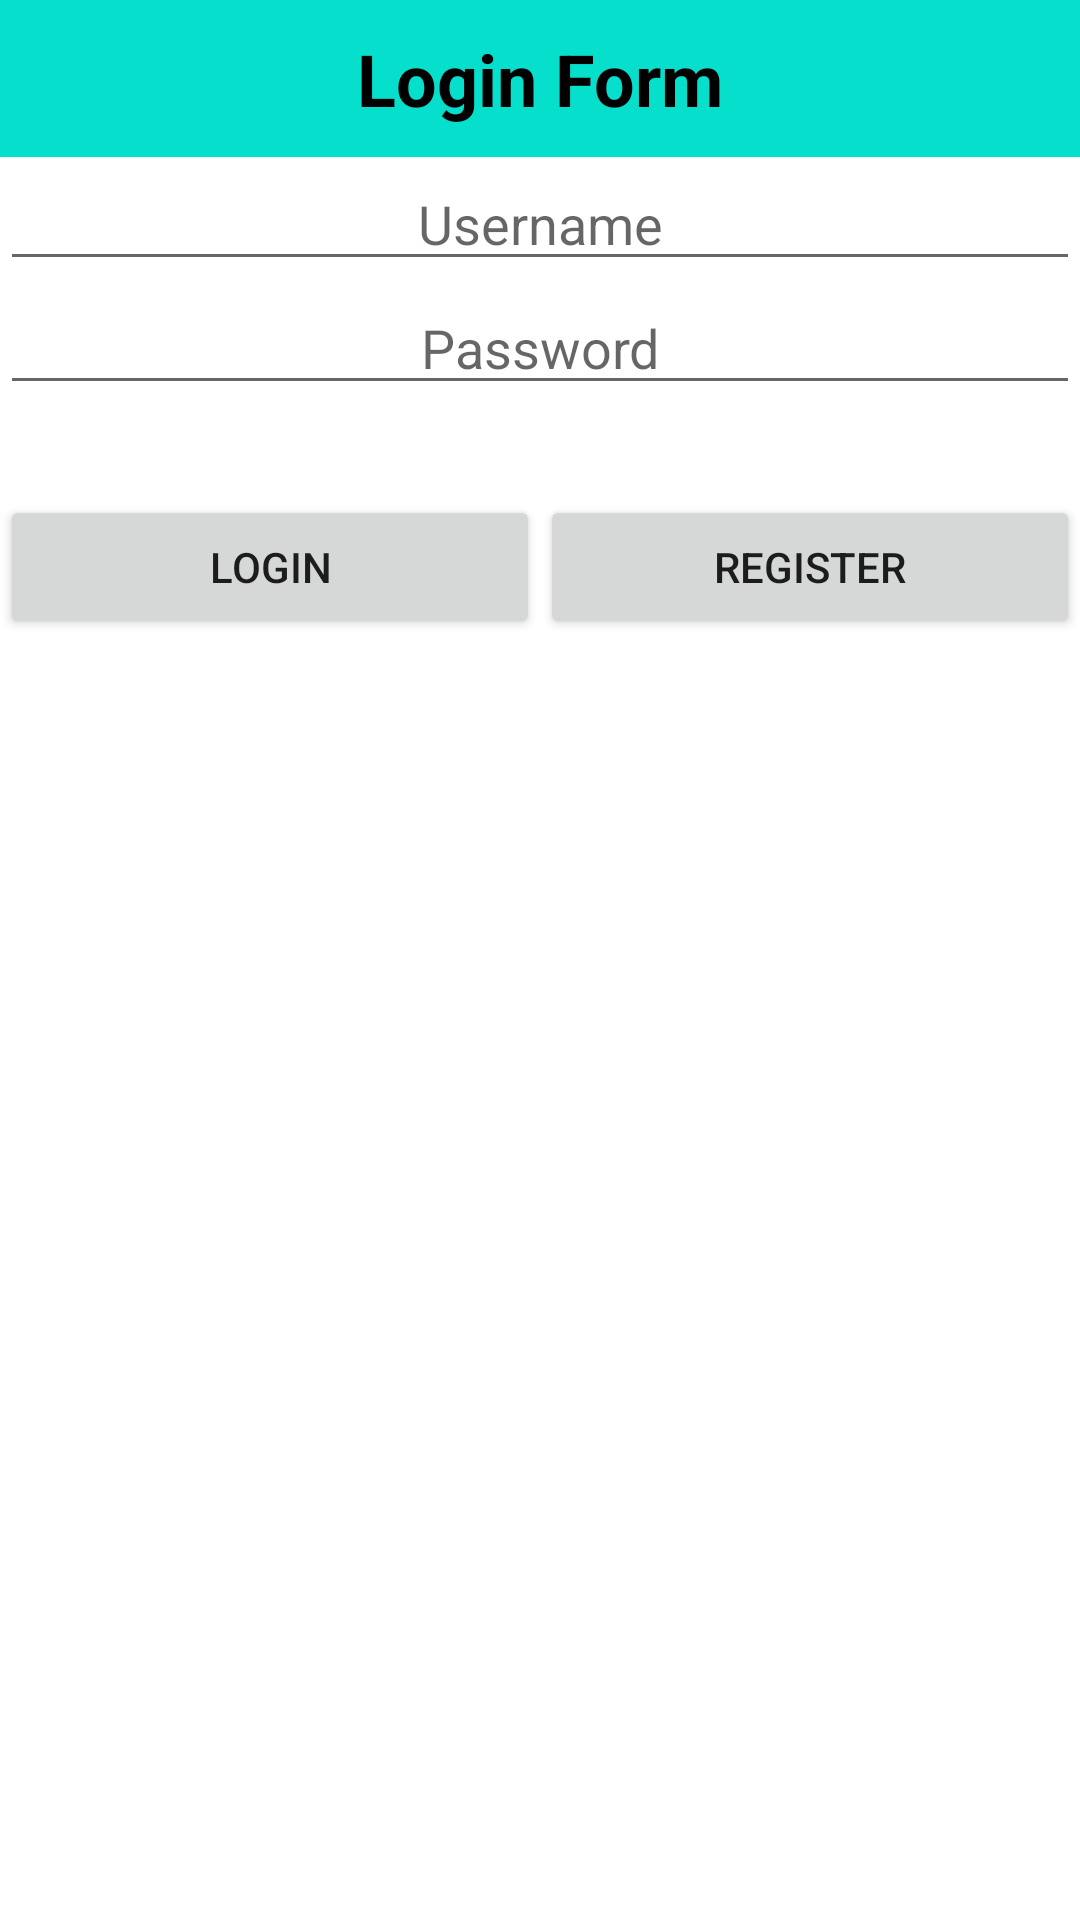

Here is an Android app screen rendered from its layout file. Give the layout XML and the strings, colors and styles it references.
<!-- AndroidManifest.xml: application theme Theme.TugasLoginRegisSharedPreferences -->
<!-- res/layout/activity_login.xml -->
<?xml version="1.0" encoding="utf-8"?>
<LinearLayout xmlns:android="http://schemas.android.com/apk/res/android"
    xmlns:tools="http://schemas.android.com/tools"
    android:layout_width="match_parent"
    android:layout_height="match_parent"
    android:orientation="vertical"
    tools:context=".LoginActivity">

    <TextView
        android:gravity="center"
        android:background="#05DFCB"
        android:textStyle="bold"
        android:text="Login Form"
        android:padding="10dp"
        android:textColor="#000000"
        android:textSize="24sp"
        android:layout_width="match_parent"
        android:layout_height="wrap_content" />


    <EditText
        android:id="@+id/username"
        android:layout_width="match_parent"
        android:layout_height="wrap_content"
        android:gravity="center"
        android:hint="Username"/>

    <EditText
        android:id="@+id/password"
        android:layout_width="match_parent"
        android:layout_height="wrap_content"
        android:inputType="textPassword"
        android:gravity="center"
        android:hint="Password"/>
    
    <LinearLayout
        android:layout_marginTop="30dp"
        android:layout_width="match_parent"
        android:layout_height="wrap_content">
    
    <Button
        android:id="@+id/login"
        android:layout_width="0dp"
        android:layout_weight="1"
        android:layout_height="wrap_content"

        android:text="Login"/>

    <Button
        android:id="@+id/register"
        android:layout_width="0dp"
        android:layout_weight="1"
        android:layout_height="wrap_content"
        android:text="Register" />





</LinearLayout>

</LinearLayout>
<!-- resources referenced by this layout -->
<resources>
  <style name="Theme.TugasLoginRegisSharedPreferences" parent="Theme.MaterialComponents.DayNight.DarkActionBar">
          
          <item name="colorPrimary">@color/purple_500</item>
          <item name="colorPrimaryVariant">@color/purple_700</item>
          <item name="colorOnPrimary">@color/white</item>
          
          <item name="colorSecondary">@color/teal_200</item>
          <item name="colorSecondaryVariant">@color/teal_700</item>
          <item name="colorOnSecondary">@color/black</item>
          
          <item name="android:statusBarColor" tools:targetApi="l">?attr/colorPrimaryVariant</item>
          
      </style>
  <!-- not gathered from this repository: default colours our renderer supplied (Android Studio template values) -->
  <color name="purple_500">#FF6200EE</color>
  <color name="purple_700">#FF3700B3</color>
  <color name="teal_200">#FF03DAC5</color>
  <color name="teal_700">#FF018786</color>
  <color name="black">#FF000000</color>
  <color name="white">#FFFFFFFF</color>
</resources>
